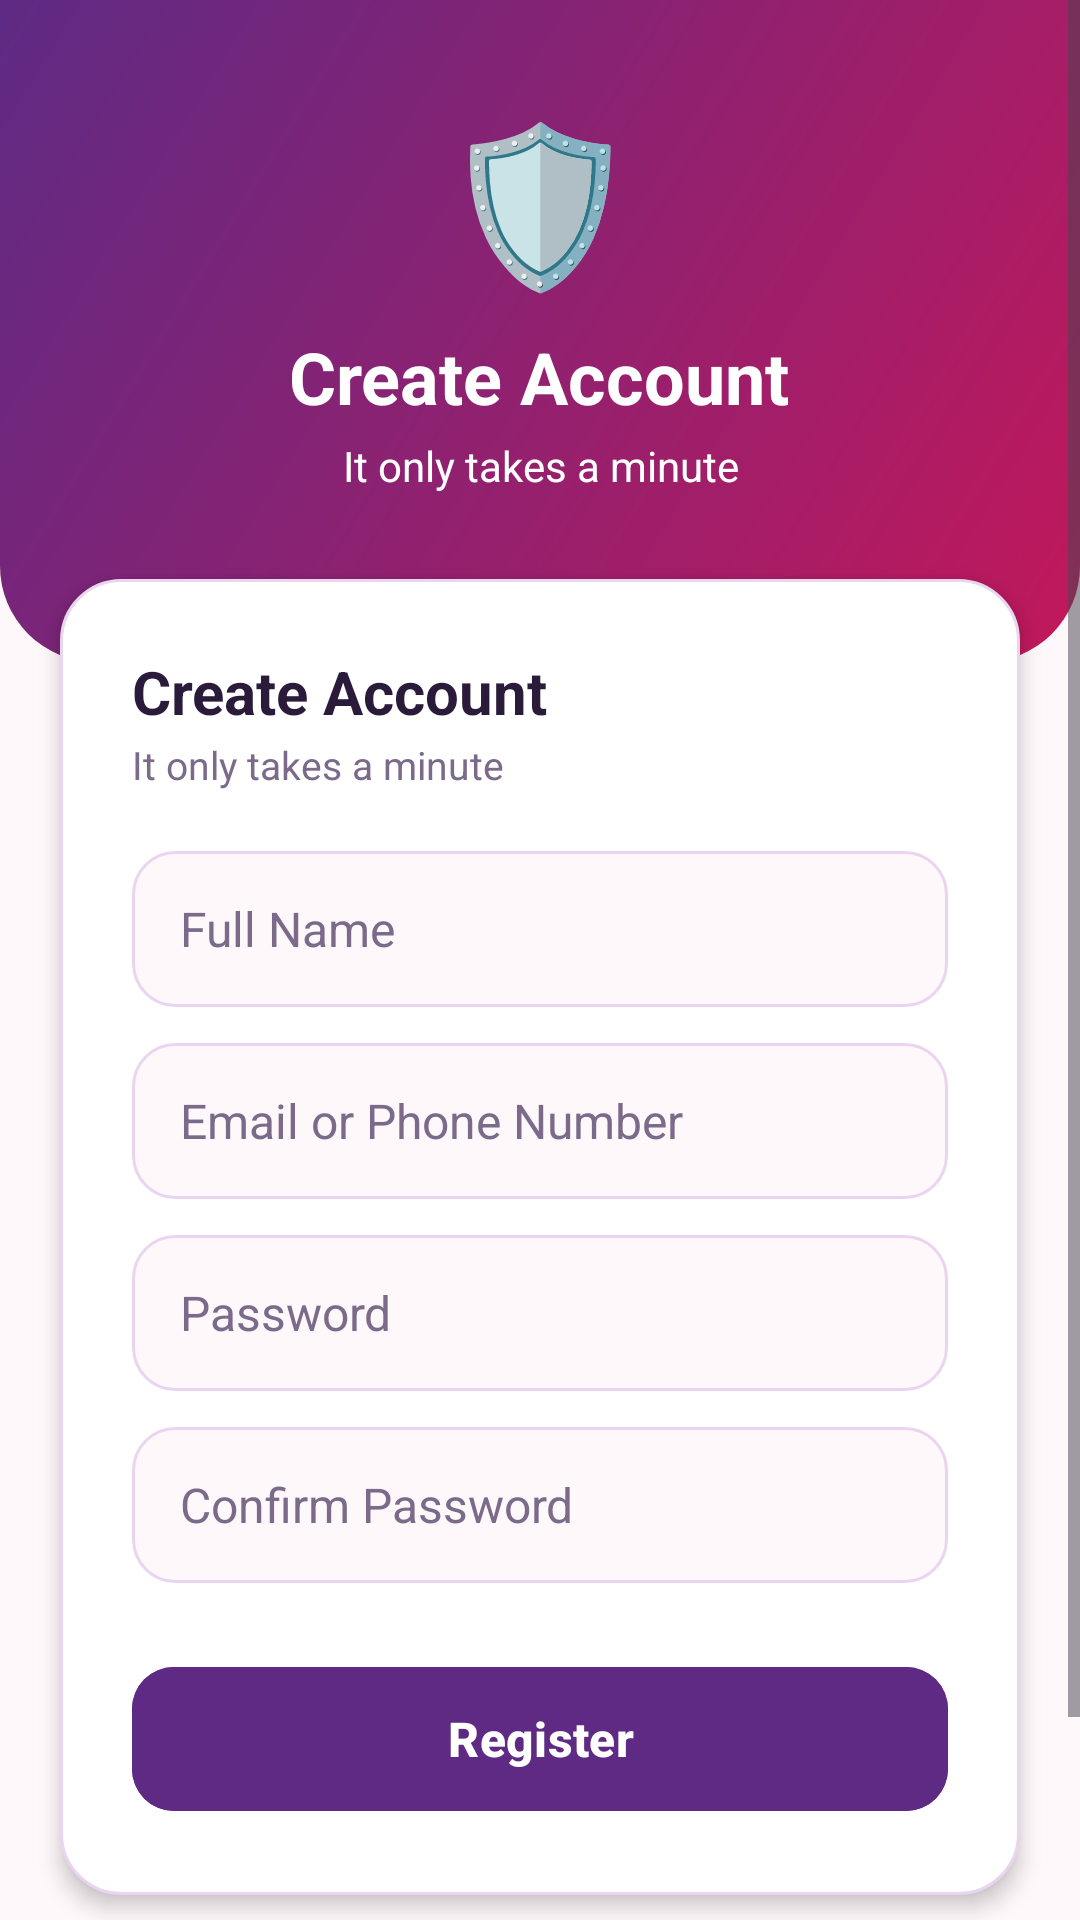

Android layout source for this screen:
<!-- AndroidManifest.xml: application theme Theme.WomenSafetyAlertSystem -->
<!-- res/layout/activity_register.xml -->
<?xml version="1.0" encoding="utf-8"?>
<ScrollView xmlns:android="http://schemas.android.com/apk/res/android"
    xmlns:app="http://schemas.android.com/apk/res-auto"
    xmlns:tools="http://schemas.android.com/tools"
    android:id="@+id/main"
    android:layout_width="match_parent"
    android:layout_height="match_parent"
    android:background="@color/ws_background"
    android:fillViewport="true"
    tools:context=".RegisterActivity">

    <LinearLayout
        android:layout_width="match_parent"
        android:layout_height="wrap_content"
        android:orientation="vertical">

        
        <LinearLayout
            android:layout_width="match_parent"
            android:layout_height="wrap_content"
            android:background="@drawable/ws_header_bg"
            android:gravity="center_horizontal"
            android:orientation="vertical"
            android:paddingStart="24dp"
            android:paddingTop="32dp"
            android:paddingEnd="24dp"
            android:paddingBottom="56dp">

            <TextView
                android:layout_width="wrap_content"
                android:layout_height="wrap_content"
                android:importantForAccessibility="no"
                android:text="🛡️"
                android:textSize="52sp" />

            <TextView
                android:id="@+id/tvRegisterTitle"
                android:layout_width="wrap_content"
                android:layout_height="wrap_content"
                android:layout_marginTop="8dp"
                android:gravity="center"
                android:text="@string/ws_register_title"
                android:textColor="@android:color/white"
                android:textSize="24sp"
                android:textStyle="bold" />

            <TextView
                android:layout_width="wrap_content"
                android:layout_height="wrap_content"
                android:layout_marginTop="4dp"
                android:gravity="center"
                android:text="@string/ws_register_subheading"
                android:textColor="@android:color/white"
                android:textSize="14sp" />
        </LinearLayout>

        
        <LinearLayout
            android:layout_width="match_parent"
            android:layout_height="wrap_content"
            android:layout_marginStart="20dp"
            android:layout_marginTop="-28dp"
            android:layout_marginEnd="20dp"
            android:background="@drawable/ws_card_bg"
            android:elevation="4dp"
            android:orientation="vertical"
            android:padding="24dp">

            <TextView
                android:layout_width="wrap_content"
                android:layout_height="wrap_content"
                android:text="@string/ws_register_title"
                android:textColor="@color/ws_text"
                android:textSize="20sp"
                android:textStyle="bold" />

            <TextView
                android:layout_width="wrap_content"
                android:layout_height="wrap_content"
                android:layout_marginTop="2dp"
                android:text="@string/ws_register_subheading"
                android:textColor="@color/ws_text_muted"
                android:textSize="13sp" />

            <EditText
                android:id="@+id/etName"
                android:layout_width="match_parent"
                android:layout_height="52dp"
                android:layout_marginTop="20dp"
                android:autofillHints="name"
                android:background="@drawable/ws_input_bg"
                android:hint="@string/ws_full_name_hint"
                android:inputType="textPersonName"
                android:paddingStart="16dp"
                android:paddingEnd="16dp"
                android:textColor="@color/ws_text"
                android:textColorHint="@color/ws_text_muted"
                android:textSize="16sp" />

            <EditText
                android:id="@+id/etRegEmail"
                android:layout_width="match_parent"
                android:layout_height="52dp"
                android:layout_marginTop="12dp"
                android:autofillHints="emailAddress"
                android:background="@drawable/ws_input_bg"
                android:hint="@string/ws_email_or_phone_hint"
                android:inputType="textEmailAddress"
                android:paddingStart="16dp"
                android:paddingEnd="16dp"
                android:textColor="@color/ws_text"
                android:textColorHint="@color/ws_text_muted"
                android:textSize="16sp" />

            <EditText
                android:id="@+id/etRegPassword"
                android:layout_width="match_parent"
                android:layout_height="52dp"
                android:layout_marginTop="12dp"
                android:autofillHints="newPassword"
                android:background="@drawable/ws_input_bg"
                android:hint="@string/ws_password_hint"
                android:inputType="textPassword"
                android:paddingStart="16dp"
                android:paddingEnd="16dp"
                android:textColor="@color/ws_text"
                android:textColorHint="@color/ws_text_muted"
                android:textSize="16sp" />

            <EditText
                android:id="@+id/etConfirmPassword"
                android:layout_width="match_parent"
                android:layout_height="52dp"
                android:layout_marginTop="12dp"
                android:autofillHints="newPassword"
                android:background="@drawable/ws_input_bg"
                android:hint="@string/ws_confirm_password_hint"
                android:inputType="textPassword"
                android:paddingStart="16dp"
                android:paddingEnd="16dp"
                android:textColor="@color/ws_text"
                android:textColorHint="@color/ws_text_muted"
                android:textSize="16sp" />

            <com.google.android.material.button.MaterialButton
                android:id="@+id/btnRegister"
                android:layout_width="match_parent"
                android:layout_height="56dp"
                android:layout_marginTop="24dp"
                android:backgroundTint="@color/ws_primary"
                android:text="@string/ws_register_button"
                android:textColor="@android:color/white"
                android:textSize="16sp"
                android:textStyle="bold"
                app:cornerRadius="14dp" />
        </LinearLayout>

        <TextView
            android:id="@+id/tvLoginLink"
            android:layout_width="match_parent"
            android:layout_height="wrap_content"
            android:layout_marginTop="12dp"
            android:layout_marginBottom="24dp"
            android:clickable="true"
            android:focusable="true"
            android:gravity="center"
            android:minHeight="48dp"
            android:padding="12dp"
            android:text="@string/ws_register_login_link"
            android:textColor="@color/ws_primary"
            android:textSize="14sp"
            android:textStyle="bold" />
    </LinearLayout>
</ScrollView>
<!-- resources referenced by this layout -->
<resources>
  <color name="ws_background">#FFF8FB</color>
  <color name="ws_primary">#5E2A84</color>
  <color name="ws_text">#2B1B3A</color>
  <color name="ws_text_muted">#7B6A8A</color>
  <!-- drawable ws_card_bg (drawable) -->
  <?xml version="1.0" encoding="utf-8"?>
  <shape xmlns:android="http://schemas.android.com/apk/res/android"
      android:shape="rectangle">
      <solid android:color="@color/ws_surface" />
      <stroke
          android:width="1dp"
          android:color="@color/ws_stroke" />
      <corners android:radius="20dp" />
  </shape>
  <!-- drawable ws_header_bg (drawable) -->
  <?xml version="1.0" encoding="utf-8"?>
  <shape xmlns:android="http://schemas.android.com/apk/res/android"
      android:shape="rectangle">
      <gradient
          android:angle="315"
          android:endColor="@color/ws_header_end"
          android:startColor="@color/ws_primary" />
      <corners
          android:bottomLeftRadius="32dp"
          android:bottomRightRadius="32dp" />
  </shape>
  <!-- drawable ws_input_bg (drawable) -->
  <?xml version="1.0" encoding="utf-8"?>
  <shape xmlns:android="http://schemas.android.com/apk/res/android"
      android:shape="rectangle">
      <solid android:color="@color/ws_background" />
      <stroke
          android:width="1dp"
          android:color="@color/ws_stroke" />
      <corners android:radius="14dp" />
  </shape>
  <string name="ws_confirm_password_hint">Confirm Password</string>
  <string name="ws_email_or_phone_hint">Email or Phone Number</string>
  <string name="ws_full_name_hint">Full Name</string>
  <string name="ws_password_hint">Password</string>
  <string name="ws_register_button">Register</string>
  <string name="ws_register_login_link">Already have an account? Login</string>
  <string name="ws_register_subheading">It only takes a minute</string>
  <string name="ws_register_title">Create Account</string>
  <style name="Theme.WomenSafetyAlertSystem" parent="Base.Theme.WomenSafetyAlertSystem" />
  <color name="ws_surface">#FFFFFF</color>
  <color name="ws_stroke">#E9D5EE</color>
  <color name="ws_header_end">#C2185B</color>
  <style name="Base.Theme.WomenSafetyAlertSystem" parent="Theme.Material3.DayNight.NoActionBar">
          
          
      </style>
</resources>
